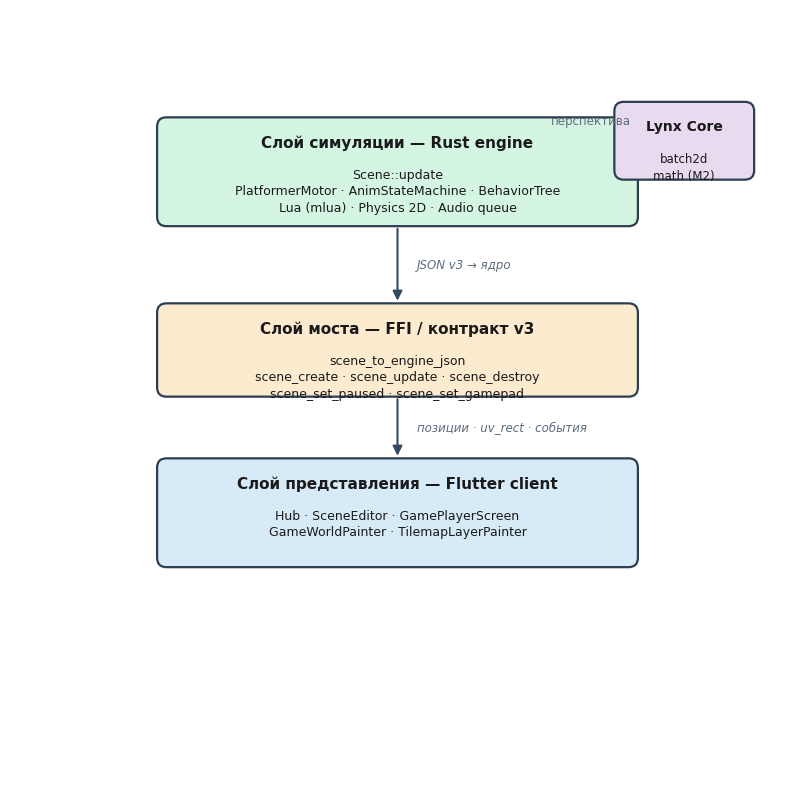
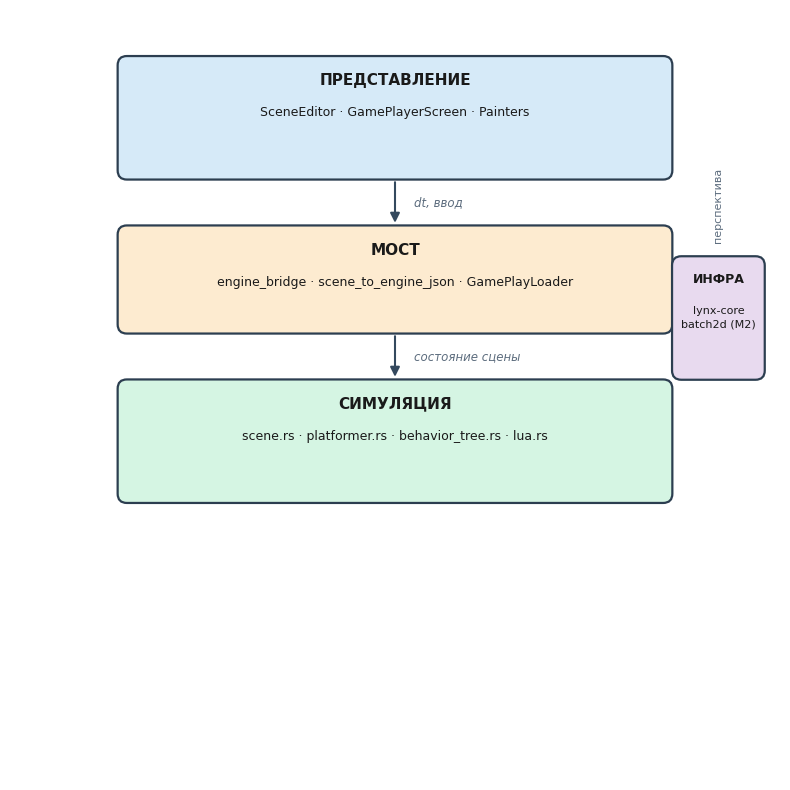
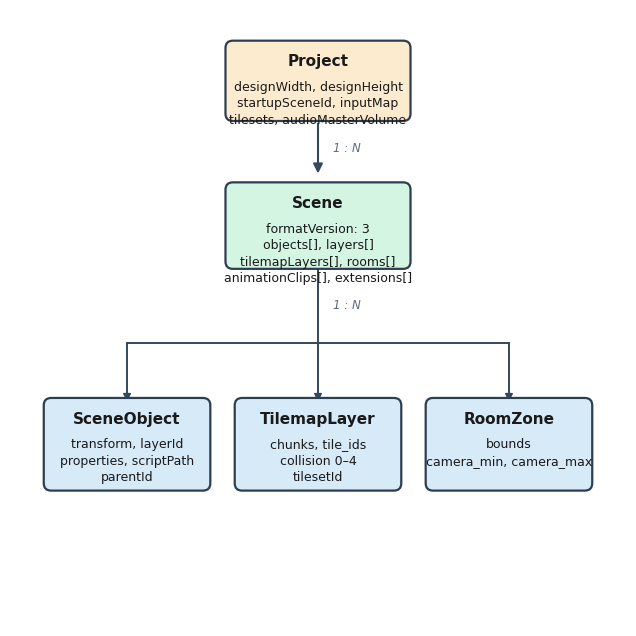
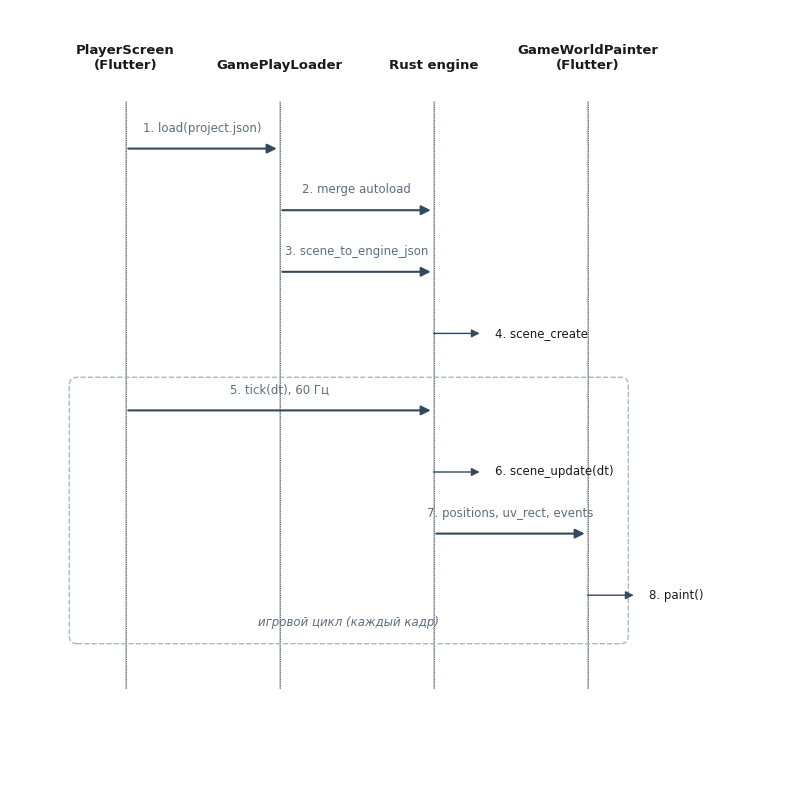
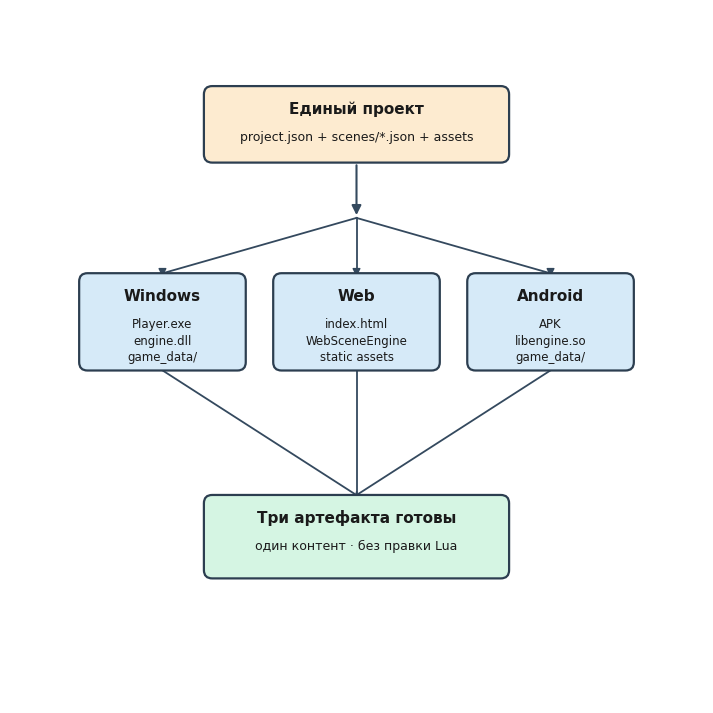
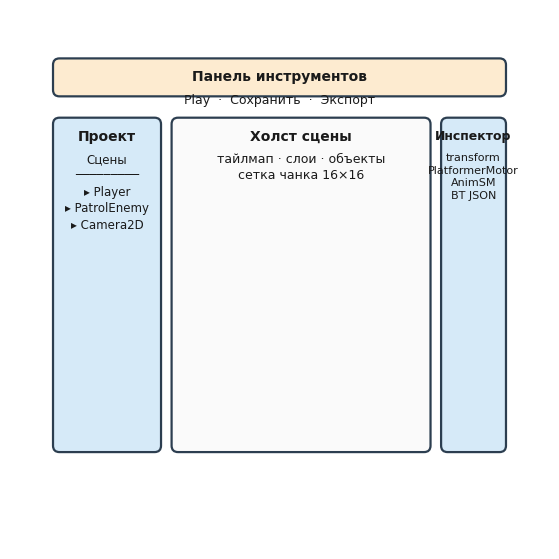
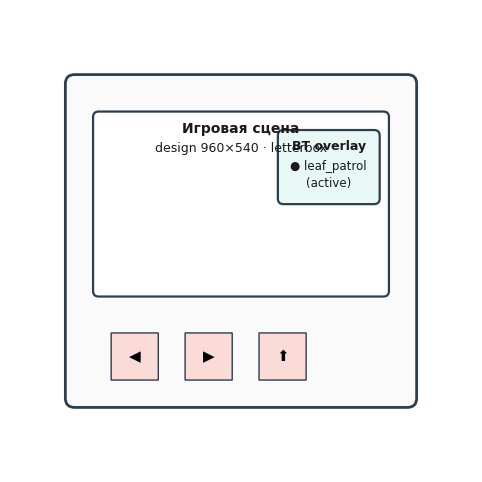
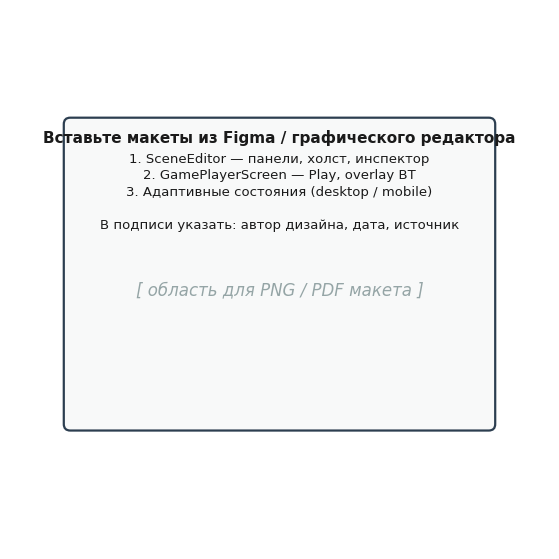

The script that saved these images, in order:
# -*- coding: utf-8 -*-
"""Чёткие диаграммы для диплома Lynx — без наложений и «каши» стрелок."""
from __future__ import annotations

import matplotlib

matplotlib.use("Agg")

import matplotlib.pyplot as plt
from matplotlib.patches import FancyArrowPatch, FancyBboxPatch
from pathlib import Path

ROOT_OUT = Path(r"D:\PO")
FIGURES_OUT = Path(r"D:\PO\Lynx\docs\figures")

# Палитра иерархии
C_PRESENT = "#D6EAF8"
C_BRIDGE = "#FDEBD0"
C_SIM = "#D5F5E3"
C_INFRA = "#E8DAEF"
C_UI = "#FADBD8"
C_BORDER = "#2C3E50"
C_ARROW = "#34495E"
C_TEXT = "#1A1A1A"
C_MUTED = "#5D6D7E"

plt.rcParams.update(
    {
        "font.family": "DejaVu Sans",
        "font.size": 10,
        "figure.facecolor": "white",
        "axes.facecolor": "white",
    }
)


def _new_fig(w: float, h: float):
    fig, ax = plt.subplots(figsize=(w, h), dpi=150)
    ax.set_xlim(0, 100)
    ax.set_ylim(0, 100)
    ax.set_aspect("equal")
    ax.axis("off")
    return fig, ax


def _save(fig, name: str):
    for folder in (FIGURES_OUT, ROOT_OUT):
        folder.mkdir(parents=True, exist_ok=True)
        fig.savefig(
            folder / name,
            dpi=300,
            bbox_inches="tight",
            pad_inches=0.35,
            facecolor="white",
        )
    plt.close(fig)


def _rounded_box(
    ax,
    x: float,
    y: float,
    w: float,
    h: float,
    title: str,
    body: list[str] | None = None,
    *,
    facecolor: str = "white",
    title_size: int = 11,
    body_size: int = 9,
):
    patch = FancyBboxPatch(
        (x, y),
        w,
        h,
        boxstyle="round,pad=0.02,rounding_size=1.2",
        linewidth=1.6,
        edgecolor=C_BORDER,
        facecolor=facecolor,
        zorder=2,
    )
    ax.add_patch(patch)
    ax.text(
        x + w / 2,
        y + h - 2.2,
        title,
        ha="center",
        va="top",
        fontsize=title_size,
        fontweight="bold",
        color=C_TEXT,
        zorder=3,
    )
    if body:
        ax.text(
            x + w / 2,
            y + h - 6.5,
            "\n".join(body),
            ha="center",
            va="top",
            fontsize=body_size,
            color=C_TEXT,
            linespacing=1.35,
            zorder=3,
        )


def _v_arrow(ax, x: float, y1: float, y2: float, label: str = "", label_side: str = "right"):
    ax.add_patch(
        FancyArrowPatch(
            (x, y1),
            (x, y2),
            arrowstyle="-|>",
            mutation_scale=14,
            linewidth=1.5,
            color=C_ARROW,
            shrinkA=2,
            shrinkB=2,
            zorder=1,
        )
    )
    if label:
        dx = 2.5 if label_side == "right" else -2.5
        ha = "left" if label_side == "right" else "right"
        ax.text(
            x + dx,
            (y1 + y2) / 2,
            label,
            ha=ha,
            va="center",
            fontsize=8.5,
            color=C_MUTED,
            style="italic",
            zorder=4,
        )


def _h_arrow(ax, x1: float, x2: float, y: float, label: str = "", above: bool = True):
    ax.add_patch(
        FancyArrowPatch(
            (x1, y),
            (x2, y),
            arrowstyle="-|>",
            mutation_scale=14,
            linewidth=1.5,
            color=C_ARROW,
            shrinkA=2,
            shrinkB=2,
            zorder=1,
        )
    )
    if label:
        va = "bottom" if above else "top"
        offset = 1.8 if above else -1.8
        ax.text(
            (x1 + x2) / 2,
            y + offset,
            label,
            ha="center",
            va=va,
            fontsize=8.5,
            color=C_MUTED,
            zorder=4,
        )


def _er_bus(ax, hub_x: float, from_y: float, bus_y: float, targets: list[tuple[float, float]], label: str = ""):
    """Вертикаль от сущности → горизонтальная шина → вертикали к дочерним."""
    xs = [t[0] for t in targets]
    ax.plot([hub_x, hub_x], [from_y, bus_y], color=C_ARROW, linewidth=1.4, zorder=1)
    ax.plot([min(xs), max(xs)], [bus_y, bus_y], color=C_ARROW, linewidth=1.4, zorder=1)
    for tx, top_y in targets:
        ax.plot([tx, tx], [bus_y, top_y], color=C_ARROW, linewidth=1.4, zorder=1)
        ax.add_patch(
            FancyArrowPatch(
                (tx, top_y),
                (tx, top_y - 0.6),
                arrowstyle="-|>",
                mutation_scale=12,
                color=C_ARROW,
                zorder=1,
            )
        )
    if label:
        ax.text(hub_x + 2.5, (from_y + bus_y) / 2, label, fontsize=8.5, color=C_MUTED, ha="left", va="center", style="italic")


def draw_architecture_layers():
    fig, ax = _new_fig(10, 11)

    # Основная колонка — сверху вниз: симуляция → мост → представление
    cx, bw = 50, 62
    x = cx - bw / 2

    _rounded_box(
        ax, x, 72, bw, 14,
        "Слой симуляции — Rust engine",
        ["Scene::update", "PlatformerMotor · AnimStateMachine · BehaviorTree", "Lua (mlua) · Physics 2D · Audio queue"],
        facecolor=C_SIM,
    )
    _rounded_box(
        ax, x, 50, bw, 12,
        "Слой моста — FFI / контракт v3",
        ["scene_to_engine_json", "scene_create · scene_update · scene_destroy", "scene_set_paused · scene_set_gamepad"],
        facecolor=C_BRIDGE,
    )
    _rounded_box(
        ax, x, 28, bw, 14,
        "Слой представления — Flutter client",
        ["Hub · SceneEditor · GamePlayerScreen", "GameWorldPainter · TilemapLayerPainter"],
        facecolor=C_PRESENT,
    )

    _v_arrow(ax, cx, 72, 62, "JSON v3 → ядро", "right")
    _v_arrow(ax, cx, 50, 42, "позиции · uv_rect · события", "right")

    # Перспектива — отдельно справа, без пересечения стрелок
    _rounded_box(
        ax, 78, 78, 18, 10,
        "Lynx Core",
        ["batch2d", "math (M2)"],
        facecolor=C_INFRA,
        title_size=10,
        body_size=8.5,
    )
    _h_arrow(ax, 78, 72, 83, "перспектива", above=True)

    _save(fig, "architecture_layers.png")


def draw_component_diagram():
    fig, ax = _new_fig(10, 10)

    layers = [
        (78, 16, "ПРЕДСТАВЛЕНИЕ", "SceneEditor · GamePlayerScreen · Painters", C_PRESENT),
        (58, 14, "МОСТ", "engine_bridge · scene_to_engine_json · GamePlayLoader", C_BRIDGE),
        (36, 16, "СИМУЛЯЦИЯ", "scene.rs · platformer.rs · behavior_tree.rs · lua.rs", C_SIM),
    ]
    x, w = 14, 72
    for y, h, title, body, color in layers:
        _rounded_box(ax, x, y, w, h, title, [body], facecolor=color)

    cx = x + w / 2
    _v_arrow(ax, cx, 78, 72, "dt, ввод", "right")
    _v_arrow(ax, cx, 58, 52, "состояние сцены", "right")

    # Инфраструктура — справа от стека, без пересечения с блоками
    _rounded_box(ax, 86, 52, 12, 16, "ИНФРА", ["lynx-core", "batch2d (M2)"], facecolor=C_INFRA, title_size=9, body_size=8)
    ax.plot([86, 80], [60, 60], color=C_ARROW, linewidth=1.2, linestyle="--", zorder=1)
    ax.add_patch(FancyArrowPatch((80, 60), (78, 60), arrowstyle="-|>", mutation_scale=10, color=C_ARROW, zorder=1))
    ax.text(92, 70, "перспектива", fontsize=8, color=C_MUTED, ha="center", rotation=90)

    _save(fig, "component_diagram.png")


def draw_er_diagram():
    fig, ax = _new_fig(12, 8)

    # Верх: Project
    pw, ph = 30, 13
    px = 50 - pw / 2
    _rounded_box(ax, px, 82, pw, ph, "Project", [
        "designWidth, designHeight",
        "startupSceneId, inputMap",
        "tilesets, audioMasterVolume",
    ], facecolor=C_BRIDGE)

    # Центр: Scene
    sw, sh = 30, 14
    sx = 50 - sw / 2
    _rounded_box(ax, sx, 58, sw, sh, "Scene", [
        "formatVersion: 3",
        "objects[], layers[]",
        "tilemapLayers[], rooms[]",
        "animationClips[], extensions[]",
    ], facecolor=C_SIM)

    # Низ: три дочерние сущности — одинаковая ширина и зазор
    cw, ch = 27, 15
    gap = 4
    total = 3 * cw + 2 * gap
    x0 = (100 - total) / 2
    child_specs = [
        (x0, "SceneObject", ["transform, layerId", "properties, scriptPath", "parentId"]),
        (x0 + cw + gap, "TilemapLayer", ["chunks, tile_ids", "collision 0–4", "tilesetId"]),
        (x0 + 2 * (cw + gap), "RoomZone", ["bounds", "camera_min, camera_max"]),
    ]
    centers: list[float] = []
    for cx, title, body in child_specs:
        _rounded_box(ax, cx, 22, cw, ch, title, body, facecolor=C_PRESENT)
        centers.append(cx + cw / 2)

    # Project (низ 82) → Scene (верх 72)
    _v_arrow(ax, 50, 82, 73, "1 : N", "right")

    # Scene (низ 58) → шина → дочерние (верх 37)
    _er_bus(ax, 50, 58, 46, [(c, 37) for c in centers], "1 : N")

    _save(fig, "er_diagram_v3.png")


def draw_play_sequence():
    fig, ax = _new_fig(12, 10)

    actors = [
        (15, "PlayerScreen\n(Flutter)"),
        (35, "GamePlayLoader"),
        (55, "Rust engine"),
        (75, "GameWorldPainter\n(Flutter)"),
    ]
    top, bottom = 88, 12
    for x, name in actors:
        ax.plot([x, x], [bottom, top], color="#BDC3C7", linewidth=1.2, zorder=0)
        ax.plot([x, x], [bottom, top], color=C_BORDER, linewidth=0.6, linestyle=":", zorder=0)
        ax.text(x, 92, name, ha="center", va="bottom", fontsize=9.5, fontweight="bold", color=C_TEXT)

    # Шаги: (from_x, to_x, y, label) — достаточный вертикальный зазор
    steps = [
        (15, 35, 82, "1. load(project.json)"),
        (35, 55, 74, "2. merge autoload"),
        (35, 55, 66, "3. scene_to_engine_json"),
        (55, 55, 58, "4. scene_create"),
        (15, 55, 48, "5. tick(dt), 60 Гц"),
        (55, 55, 40, "6. scene_update(dt)"),
        (55, 75, 32, "7. positions, uv_rect, events"),
        (75, 75, 24, "8. paint()"),
    ]
    for x1, x2, y, label in steps:
        if x1 == x2:
            # self-call: короткая стрелка вправо, без петли
            ax.add_patch(
                FancyArrowPatch(
                    (x2, y),
                    (x2 + 6, y),
                    arrowstyle="-|>",
                    mutation_scale=12,
                    color=C_ARROW,
                    shrinkA=0,
                    shrinkB=0,
                    zorder=2,
                )
            )
            ax.text(x2 + 8, y, label, fontsize=8.5, va="center", ha="left", color=C_TEXT)
        else:
            _h_arrow(ax, x1, x2, y, label, above=True)

    # Рамка цикла
    ax.add_patch(
        FancyBboxPatch(
            (8, 18), 72, 34,
            boxstyle="round,pad=0.3,rounding_size=1",
            linewidth=1,
            edgecolor="#AEB6BF",
            facecolor="none",
            linestyle="--",
            zorder=0,
        )
    )
    ax.text(44, 20, "игровой цикл (каждый кадр)", ha="center", fontsize=8.5, color=C_MUTED, style="italic")
    _save(fig, "play_sequence.png")


def draw_export_flow():
    fig, ax = _new_fig(10, 9)

    _rounded_box(ax, 28, 78, 44, 11, "Единый проект", [
        "project.json + scenes/*.json + assets",
    ], facecolor=C_BRIDGE)
    _v_arrow(ax, 50, 78, 70)

    # Три ветки — равномерно
    branches = [
        (10, 48, 24, 14, "Windows", ["Player.exe", "engine.dll", "game_data/"], C_PRESENT),
        (38, 48, 24, 14, "Web", ["index.html", "WebSceneEngine", "static assets"], C_PRESENT),
        (66, 48, 24, 14, "Android", ["APK", "libengine.so", "game_data/"], C_PRESENT),
    ]
    for bx, by, bw, bh, title, body, color in branches:
        ax.plot([50, bx + bw / 2], [70, by + bh], color=C_ARROW, linewidth=1.3, zorder=1)
        ax.add_patch(
            FancyArrowPatch(
                (bx + bw / 2, by + bh),
                (bx + bw / 2, by + bh - 0.5),
                arrowstyle="-|>",
                mutation_scale=12,
                color=C_ARROW,
                zorder=1,
            )
        )
        _rounded_box(ax, bx, by, bw, bh, title, body, facecolor=color, body_size=8.5)

    _rounded_box(ax, 28, 18, 44, 12, "Три артефакта готовы", [
        "один контент · без правки Lua",
    ], facecolor=C_SIM)
    for bx, _, bw, _, _, _, _ in branches:
        ax.plot([bx + bw / 2, 50], [48, 30], color=C_ARROW, linewidth=1.3, zorder=1)
    ax.add_patch(FancyArrowPatch((50, 30), (50, 30.5), arrowstyle="-|>", mutation_scale=12, color=C_ARROW))

    _save(fig, "export_flow.png")


def draw_ui_editor():
    fig, ax = _new_fig(11, 7)

    _rounded_box(ax, 8, 84, 84, 7, "Панель инструментов", ["Play  ·  Сохранить  ·  Экспорт"], facecolor=C_BRIDGE, title_size=10, body_size=9)

    _rounded_box(ax, 8, 18, 20, 62, "Проект", ["Сцены", "─────────", "▸ Player", "▸ PatrolEnemy", "▸ Camera2D"], facecolor=C_PRESENT, title_size=10, body_size=8.5)
    _rounded_box(ax, 30, 18, 48, 62, "Холст сцены", ["тайлмап · слои · объекты", "сетка чанка 16×16"], facecolor="#FAFAFA", title_size=10, body_size=9)
    _rounded_box(ax, 80, 18, 12, 62, "Инспектор", ["transform", "PlatformerMotor", "AnimSM", "BT JSON"], facecolor=C_PRESENT, title_size=9, body_size=8)

    _save(fig, "ui_editor_desktop.png")


def draw_ui_play():
    fig, ax = _new_fig(10, 6)

    # Корпус «телефона»
    phone = FancyBboxPatch(
        (12, 14), 76, 72,
        boxstyle="round,pad=0.02,rounding_size=2",
        linewidth=2,
        edgecolor=C_BORDER,
        facecolor="#FAFAFA",
        zorder=1,
    )
    ax.add_patch(phone)

    _rounded_box(ax, 18, 38, 64, 40, "Игровая сцена", ["design 960×540 · letterbox"], facecolor="white", title_size=10, body_size=9)
    _rounded_box(ax, 58, 58, 22, 16, "BT overlay", ["● leaf_patrol", "(active)"], facecolor="#E8F8F5", title_size=9, body_size=8.5)

    # Кнопки
    for label, px in [("◀", 22), ("▶", 38), ("⬆", 54)]:
        ax.add_patch(FancyBboxPatch((px, 20), 10, 10, boxstyle="round,pad=0.1", facecolor=C_UI, edgecolor=C_BORDER, zorder=2))
        ax.text(px + 5, 25, label, ha="center", va="center", fontsize=11, zorder=3)

    _save(fig, "ui_play_mobile.png")


def draw_external_placeholder():
    fig, ax = _new_fig(10, 7)

    _rounded_box(ax, 10, 22, 80, 58, "Вставьте макеты из Figma / графического редактора", [
        "1. SceneEditor — панели, холст, инспектор",
        "2. GamePlayerScreen — Play, overlay BT",
        "3. Адаптивные состояния (desktop / mobile)",
        "",
        "В подписи указать: автор дизайна, дата, источник",
    ], facecolor="#F8F9F9", body_size=9.5)

    ax.add_patch(
        FancyBboxPatch(
            (14, 26), 72, 50,
            boxstyle="round,pad=0.02",
            linewidth=1.2,
            edgecolor="#AEB6BF",
            facecolor="none",
            linestyle="--",
            zorder=1,
        )
    )
    ax.text(50, 48, "[ область для PNG / PDF макета ]", ha="center", va="center",
            fontsize=12, color="#95A5A6", style="italic")
    _save(fig, "external_ui_design_placeholder.png")


def main():
    draw_architecture_layers()
    draw_component_diagram()
    draw_er_diagram()
    draw_play_sequence()
    draw_export_flow()
    draw_ui_editor()
    draw_ui_play()
    draw_external_placeholder()
    print("OK - diagrams saved to:", ROOT_OUT, "and", FIGURES_OUT)


if __name__ == "__main__":
    main()
